Run: headless pygame with SDL's dummy video driver; simulated clock (each Clock.tick advances the game by its frame time, no real sleeping); random seed 0; keys injected as events and as key.get_pressed() state; mouse plan: one left click at the window centre at the start of phase 2, then a move to the lower-right quarter at the start of phase 3.
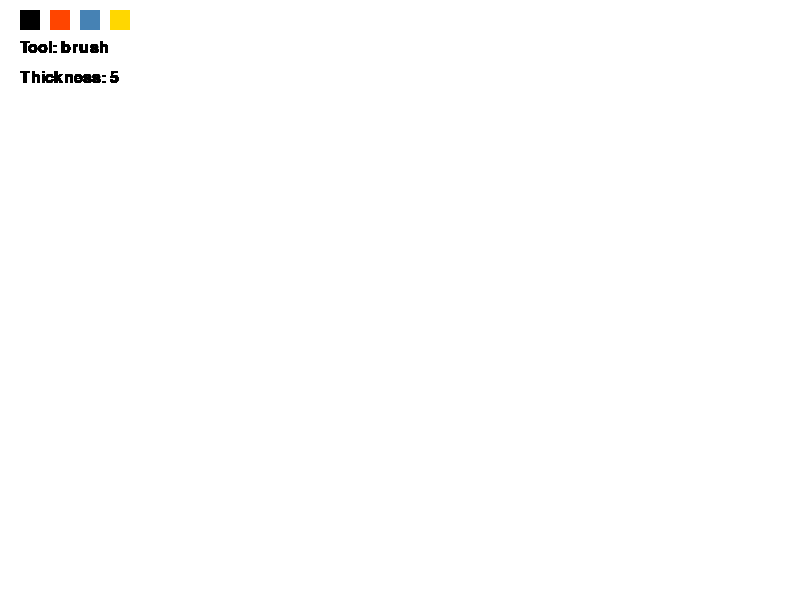
Frame 1 of 4 · flips 1–60 · no input
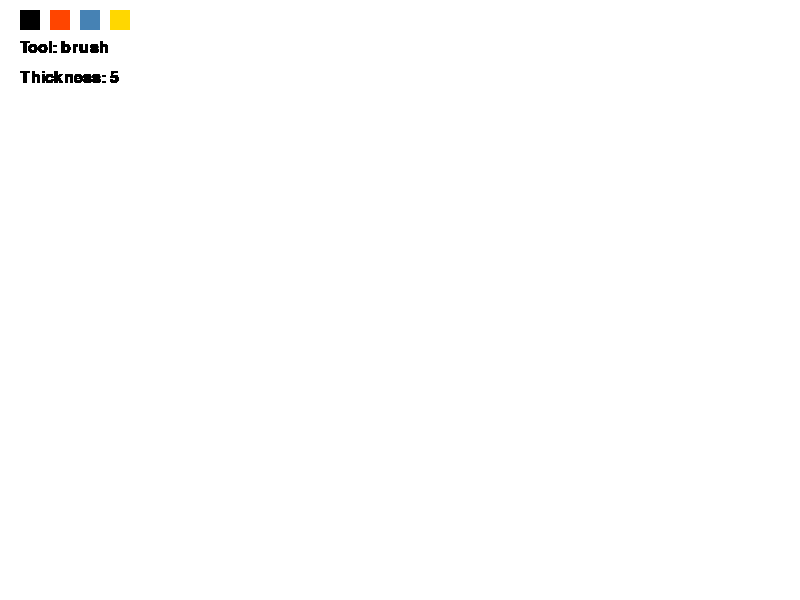
Frame 2 of 4 · flips 61–180 · clicked the window centre · tapped SPACE, RETURN · held RIGHT (→), D
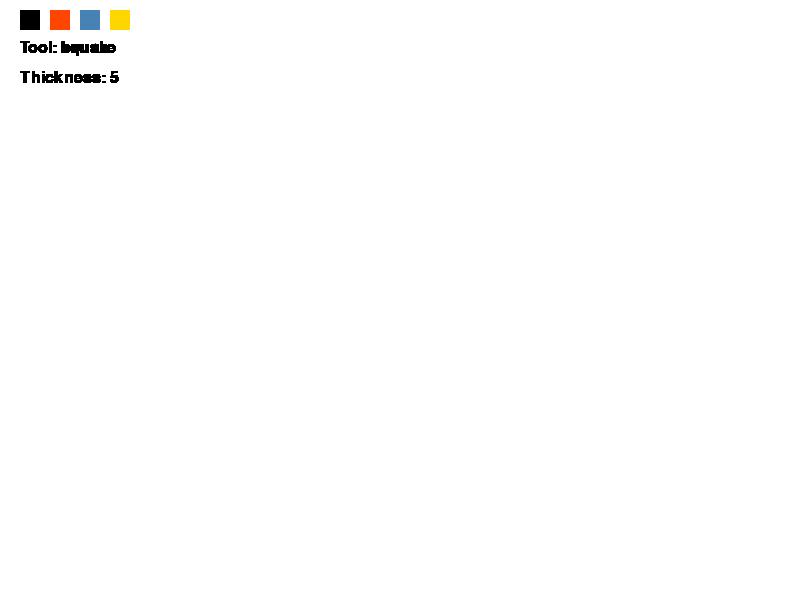
Frame 3 of 4 · flips 181–300 · moved the mouse to the lower-right quarter · held DOWN (↓), S
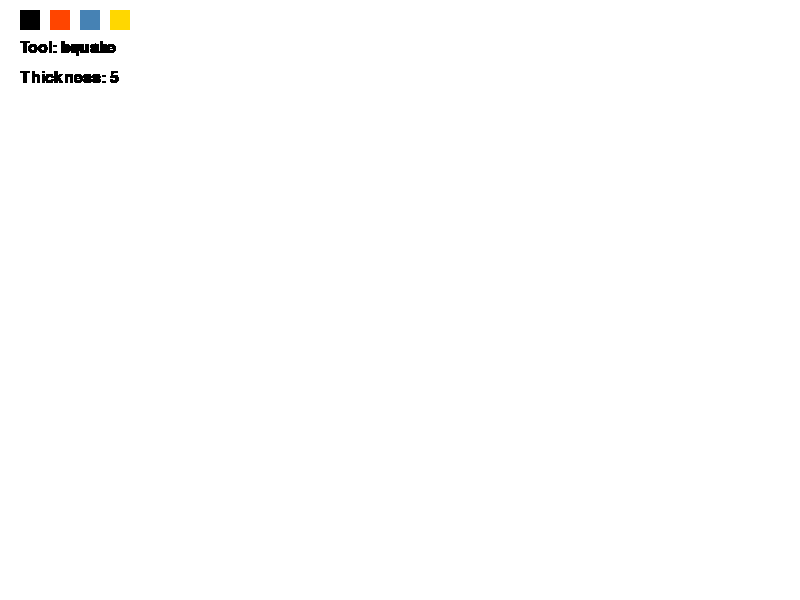
Frame 4 of 4 · flips 301–420 · held LEFT (←), A, UP (↑), W

The pygame program that drew these frames:

import pygame
import math
pygame.init()

WIDTH, HEIGHT = 800, 600

# Colors
color_red = (255, 69, 0)
color_blue = (70, 130, 180)
color_white = (255, 255, 255)
color_black = (0, 0, 0)
color_yellow = (255, 215, 0)

#assigning colors to keys
colors = {
    pygame.K_1: color_black,
    pygame.K_2: color_red,
    pygame.K_3: color_blue,
    pygame.K_4: color_yellow
}

picked_color = color_black  # default color

# preparing the screen
screen = pygame.display.set_mode((WIDTH, HEIGHT))
screen.fill(color_white)
base_layer = pygame.Surface((WIDTH, HEIGHT))
base_layer.fill(color_white)

pygame.display.set_caption("tamilana's paint")
clock = pygame.time.Clock()

LMB_pressed = False
THICKNESS = 5 #default thickness

curr_x = curr_y = prev_x = prev_y = 0
running = True

# default tool
current_tool = 'brush'

# function to calculate rectangle dimensions
def calculate_rect(x1, y1, x2, y2):
    return pygame.Rect(min(x1, x2), min(y1, y2), abs(x1 - x2), abs(y1 - y2))

# function to calculate square dimensions
def calculate_square(x1, y1, x2, y2):
    side = min(abs(x2 - x1), abs(y2 - y1))
    return pygame.Rect(min(x1, x2), min(y1, y2), side, side)

# function to calculate equilateral triangle points
def calculate_eq_triangle(x1, y1, x2, y2):
    side_length = math.dist((x1, y1), (x2, y2))
    height = (math.sqrt(3) / 2) * side_length
    return [(x1, y2), (x2, y2), ((x1 + x2) / 2, y2 - height)]

# function to calculate right triangle points
def calculate_right_triangle(x1, y1, x2, y2):
    return [(x1, y1), (x1, y2), (x2, y2)]

# function to calculate rhombus points
def calculate_rhombus(x1, y1, x2, y2):
    cx, cy = (x1 + x2) // 2, (y1 + y2) // 2
    dx, dy = abs(x2 - x1) // 2, abs(y2 - y1) // 2
    return [(cx, cy - dy), (cx + dx, cy), (cx, cy + dy), (cx - dx, cy)]

# game loop
while running:
    for event in pygame.event.get():
        if event.type == pygame.QUIT:
            running = False
        
        # key presses
        if event.type == pygame.KEYDOWN:
            if event.key in colors:
                picked_color = colors[event.key]
            
            #assigning tools to keys
            tools = {
                pygame.K_l: 'line',
                pygame.K_r: 'rectangle',
                pygame.K_e: 'eraser',
                pygame.K_c: 'circle',
                pygame.K_s: 'square',
                pygame.K_y: 'right triangle',
                pygame.K_t: 'equilateral triangle',
                pygame.K_h: 'rhombus',
                pygame.K_b: 'brush'
            }
            if event.key in tools:
                current_tool = tools[event.key]
            
            # thickness
            if event.key == pygame.K_EQUALS:
                THICKNESS = min(50, THICKNESS + 1)
            if event.key == pygame.K_MINUS:
                THICKNESS = max(1, THICKNESS - 1)
        
        # mouse button down
        if event.type == pygame.MOUSEBUTTONDOWN and event.button == 1:
            LMB_pressed = True
            prev_x, prev_y = event.pos
            curr_x, curr_y = event.pos  # initialize current position
        
        # mouse movement
        if event.type == pygame.MOUSEMOTION and LMB_pressed:
            curr_x, curr_y = event.pos
            screen.blit(base_layer, (0, 0))  # clear the screen

            # draw whatever is needed inckuding the picked color, shape(tool), and thickness
            if current_tool == 'rectangle':
                pygame.draw.rect(screen, picked_color, calculate_rect(prev_x, prev_y, curr_x, curr_y), THICKNESS)
            elif current_tool == 'square':
                pygame.draw.rect(screen, picked_color, calculate_square(prev_x, prev_y, curr_x, curr_y), THICKNESS)
            elif current_tool == 'circle':
                radius = int(math.hypot(curr_x - prev_x, curr_y - prev_y))
                pygame.draw.circle(screen, picked_color, (prev_x, prev_y), radius, THICKNESS)
            elif current_tool == 'equilateral triangle':
                pygame.draw.polygon(screen, picked_color, calculate_eq_triangle(prev_x, prev_y, curr_x, curr_y), THICKNESS)
            elif current_tool == 'right triangle':
                pygame.draw.polygon(screen, picked_color, calculate_right_triangle(prev_x, prev_y, curr_x, curr_y), THICKNESS)
            elif current_tool == 'rhombus':
                pygame.draw.polygon(screen, picked_color, calculate_rhombus(prev_x, prev_y, curr_x, curr_y), THICKNESS)
            elif current_tool == 'brush':
                pygame.draw.line(screen, picked_color, (prev_x, prev_y), (curr_x, curr_y), THICKNESS)
                pygame.draw.line(base_layer, picked_color, (prev_x, prev_y), (curr_x, curr_y), THICKNESS)
                prev_x, prev_y = curr_x, curr_y
            elif current_tool == 'line':
                pygame.draw.line(screen, picked_color, (prev_x, prev_y), (curr_x, curr_y), THICKNESS)
            elif current_tool == 'eraser':
                pygame.draw.line(screen, color_white, (prev_x, prev_y), (curr_x, curr_y), THICKNESS)
                pygame.draw.line(base_layer, color_white, (prev_x, prev_y), (curr_x, curr_y), THICKNESS)
                prev_x, prev_y = curr_x, curr_y
        
        #  mouse button release
        if event.type == pygame.MOUSEBUTTONUP and event.button == 1:
            LMB_pressed = False
            if current_tool in ['rectangle', 'square', 'circle', 'equilateral triangle', 'right triangle', 'rhombus', 'line']:
                # save the drawn shape to the base layer
                if current_tool == 'rectangle':
                    pygame.draw.rect(base_layer, picked_color, calculate_rect(prev_x, prev_y, curr_x, curr_y), THICKNESS)
                elif current_tool == 'square':
                    pygame.draw.rect(base_layer, picked_color, calculate_square(prev_x, prev_y, curr_x, curr_y), THICKNESS)
                elif current_tool == 'circle':
                    radius = int(math.hypot(curr_x - prev_x, curr_y - prev_y))
                    pygame.draw.circle(base_layer, picked_color, (prev_x, prev_y), radius, THICKNESS)
                elif current_tool == 'equilateral triangle':
                    pygame.draw.polygon(base_layer, picked_color, calculate_eq_triangle(prev_x, prev_y, curr_x, curr_y), THICKNESS)
                elif current_tool == 'right triangle':
                    pygame.draw.polygon(base_layer, picked_color, calculate_right_triangle(prev_x, prev_y, curr_x, curr_y), THICKNESS)
                elif current_tool == 'rhombus':
                    pygame.draw.polygon(base_layer, picked_color, calculate_rhombus(prev_x, prev_y, curr_x, curr_y), THICKNESS)
                elif current_tool == 'line':
                    pygame.draw.line(base_layer, picked_color, (prev_x, prev_y), (curr_x, curr_y), THICKNESS)
            screen.blit(base_layer, (0, 0))
    
    # drawing color palette on screen
    pygame.draw.rect(screen, color_black, (20, 10, 20, 20))
    pygame.draw.rect(screen, color_red, (50, 10, 20, 20))
    pygame.draw.rect(screen, color_blue, (80, 10, 20, 20))
    pygame.draw.rect(screen, color_yellow, (110, 10, 20, 20))

    # display current tool and thickness
    font = pygame.font.SysFont(None, 24)
    tool_text = font.render(f"Tool: {current_tool}", True, color_black)
    thickness_text = font.render(f"Thickness: {THICKNESS}", True, color_black)
    screen.blit(tool_text, (20, 40))
    screen.blit(thickness_text, (20, 70))

    pygame.display.flip()
    clock.tick(60)

pygame.quit()
